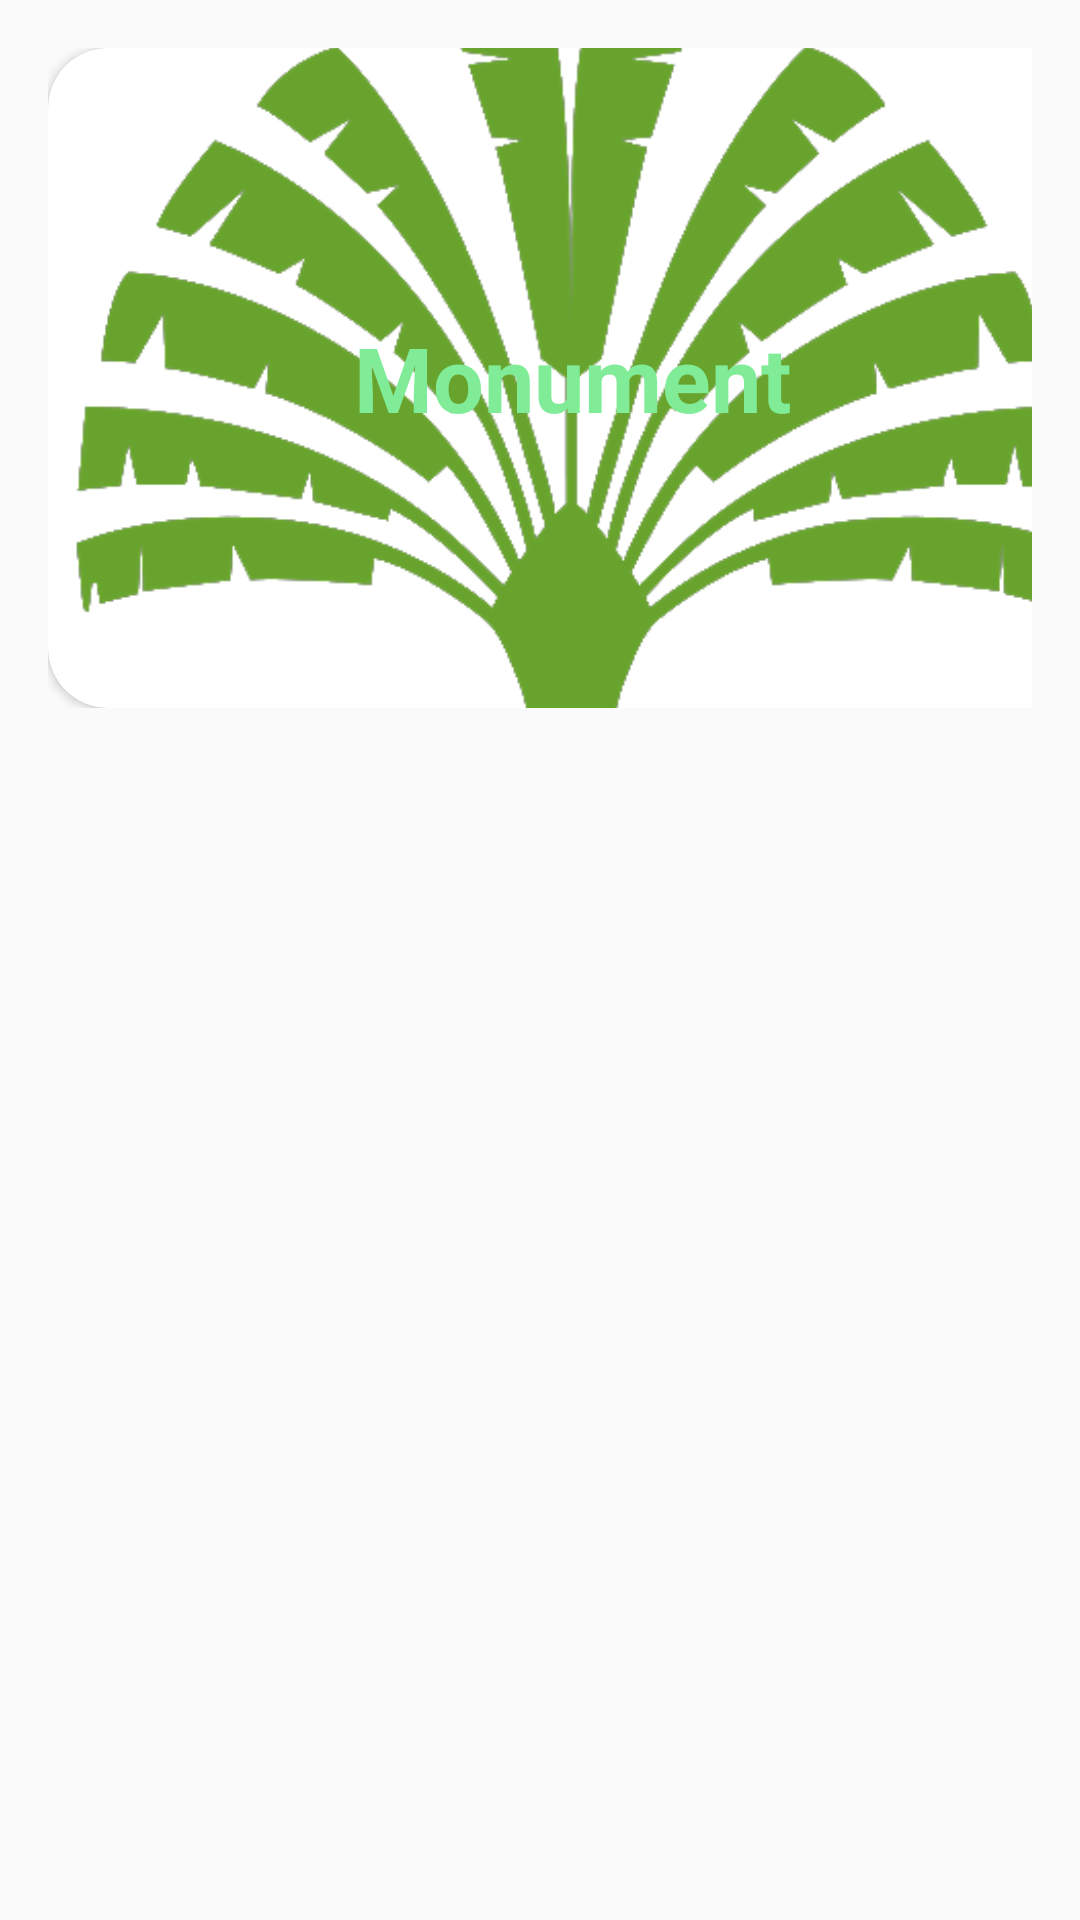

Android layout source for this screen:
<!-- AndroidManifest.xml: application theme AppTheme -->
<!-- res/layout/categorie_style.xml -->
<LinearLayout
    xmlns:android="http://schemas.android.com/apk/res/android"
    android:layout_width="match_parent"
    android:layout_height="wrap_content"
    xmlns:app="http://schemas.android.com/apk/res-auto"
    android:orientation="vertical">



    <GridLayout
        android:layout_width="match_parent"
        android:layout_height="wrap_content"
        android:columnCount="2"
        android:rowCount="2"
        android:layout_margin="8dp"
        android:padding="8dp"
        android:background="?android:attr/selectableItemBackground"
        android:elevation="4dp"
        android:foreground="?android:attr/selectableItemBackground">

        <androidx.cardview.widget.CardView
            android:layout_width="350dp"
            android:layout_height="220dp"
            android:layout_columnSpan="1"
            android:layout_rowSpan="2"
            android:layout_gravity="center"
            app:cardCornerRadius="20dp">

            <ImageView
                android:layout_width="match_parent"
                android:layout_height="match_parent"
                android:id="@+id/image_categorie"
                android:src="@drawable/logo"
                android:scaleType="centerCrop" />

            <TextView
                android:id="@+id/intitule_categorie"
                android:layout_width="wrap_content"
                android:layout_height="wrap_content"
                android:layout_gravity="center"
                android:text="Monument"
                android:textColor="#80EC97"
                android:textSize="30sp"
                android:typeface="sans"
                android:textStyle="bold" />


        </androidx.cardview.widget.CardView>

        <EditText
            android:id="@+id/idCategorie"
            android:layout_width="0dp"
            android:layout_height="0dp"
            android:textColor="@android:color/black"
            android:inputType="textPassword"
            android:layout_columnSpan="1"
            android:layout_rowSpan="2" />

        <LinearLayout
            android:layout_width="wrap_content"
            android:layout_height="wrap_content"
            android:orientation="vertical"
            android:layout_gravity="center_vertical"
            android:layout_columnSpan="1"
            android:layout_rowSpan="1"
            android:layout_marginStart="8dp">

            
        </LinearLayout>

    </GridLayout>




</LinearLayout>
<!-- resources referenced by this layout -->
<resources>
  <!-- drawable logo: png bitmap (drawable, 39565 bytes) -->
  <style name="AppTheme" parent="Theme.AppCompat.Light.NoActionBar">
          
      </style>
</resources>
